Run: headless pygame with SDL's dummy video driver; simulated clock (each Clock.tick advances the game by its frame time, no real sleeping); random seed 0; keys injected as events and as key.get_pressed() state; no mouse input.
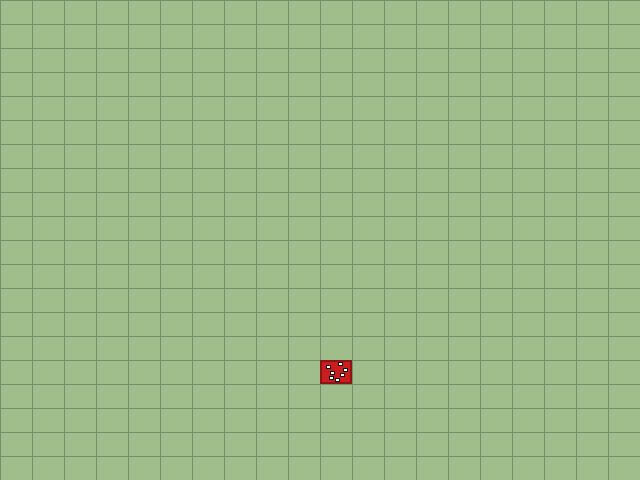
Frame 1 of 4 · flips 1–60 · no input
Frame 2 of 4 · flips 61–180 · tapped SPACE, RETURN · held RIGHT (→), D · screen unchanged from frame 1, image omitted
Frame 3 of 4 · flips 181–300 · held DOWN (↓), S · screen unchanged from frame 2, image omitted
Frame 4 of 4 · flips 301–420 · held LEFT (←), A, UP (↑), W · screen unchanged from frame 3, image omitted

The pygame program that drew these frames:

import pygame
import sys
import math

# --- Настройки игры ---
SCREEN_WIDTH = 640
SCREEN_HEIGHT = 480
GRID_W = 20
GRID_H = 20

CELL_W = SCREEN_WIDTH // GRID_W  # 32 пикселя
CELL_H = SCREEN_HEIGHT // GRID_H  # 24 пикселя

# Цвета
RED = (200, 30, 30)
WHITE = (255, 255, 255)
DARK_RED = (140, 20, 20)
BLACK = (20, 20, 20)

# Позиция клетки, где будет мухомор (0..19)
cell_x = 10
cell_y = 15

# Фиксированные позиции точек (в относительных координатах 0.0–1.0)
# Подбирал так, чтобы они были в разброс и не слипались
DOT_POSITIONS = [
    (0.25, 0.30),
    (0.65, 0.20),
    (0.40, 0.55),
    (0.80, 0.45),
    (0.35, 0.75),
    (0.70, 0.65),
    (0.55, 0.85),
]

def draw_mushroom_in_cell(surface, cx, cy):
    """Рисует мухомор в одной конкретной клетке (cx, cy)."""
    left = cx * CELL_W
    top = cy * CELL_H

    # Размер точки: 1/6 от размера клетки — мелкие, как ты хотел
    dot_w = CELL_W // 6
    dot_h = CELL_H // 6

    # Красная шляпка — заполняем всю клетку
    pygame.draw.rect(surface, RED, (left, top, CELL_W, CELL_H))

    # Тёмная рамка вокруг клетки — отделяет мухомор от соседей
    pygame.draw.rect(surface, DARK_RED, (left, top, CELL_W, CELL_H), 2)

    # Белые точки (в разброс, не близко друг к другу)
    for dx, dy in DOT_POSITIONS:
        px = left + int(dx * CELL_W)
        py = top + int(dy * CELL_H)

        # Центрируем точку по рассчитанной позиции
        rect = pygame.Rect(
            px - dot_w // 2,
            py - dot_h // 2,
            dot_w,
            dot_h
        )

        # Не даём точке вылезти за границы клетки
        rect.clamp_ip(pygame.Rect(left, top, CELL_W, CELL_H))

        pygame.draw.rect(surface, WHITE, rect)
        pygame.draw.rect(surface, BLACK, rect, 1)  # чёрная обводка для пиксельности

def main():
    pygame.init()
    screen = pygame.display.set_mode((SCREEN_WIDTH, SCREEN_HEIGHT))
    pygame.display.set_caption("Мухомор: мелкие точки в разброс")
    clock = pygame.time.Clock()

    running = True
    while running:
        for event in pygame.event.get():
            if event.type == pygame.QUIT:
                running = False
            elif event.type == pygame.KEYDOWN:
                if event.key == pygame.K_ESCAPE:
                    running = False

        # Фон — светло‑зелёный (как трава)
        screen.fill((160, 190, 140))

        # Сетка (можно убрать, если у тебя она уже есть в игре)
        for x in range(GRID_W + 1):
            gx = x * CELL_W
            pygame.draw.line(screen, (120, 140, 110), (gx, 0), (gx, SCREEN_HEIGHT), 1)
        for y in range(GRID_H + 1):
            gy = y * CELL_H
            pygame.draw.line(screen, (120, 140, 110), (0, gy), (SCREEN_WIDTH, gy), 1)

        # Рисуем мухомор только в одной клетке
        draw_mushroom_in_cell(screen, cell_x, cell_y)

        pygame.display.flip()
        clock.tick(30)

    pygame.quit()
    sys.exit()

if __name__ == "__main__":
    main()
